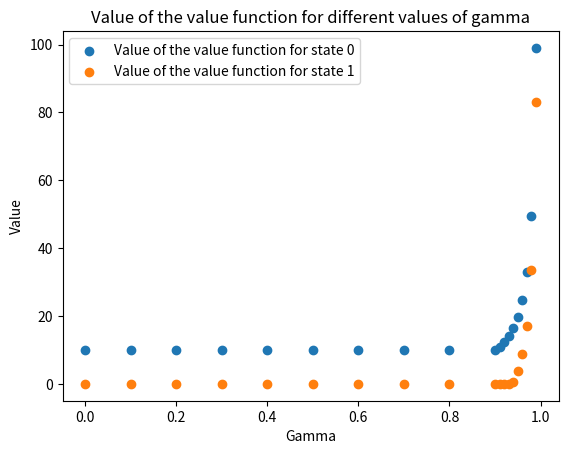
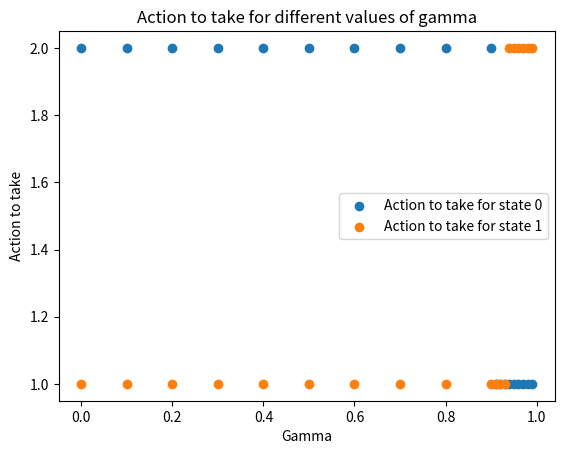

Generate these figures, in order, with matplotlib:
# Implementation of value iteration : V = TV

import numpy as np
import matplotlib.pyplot as plt

# graph with two states 0 and 1
# define the reward matrix
# state 0 to 0
r0a1 = 1
# state 0 to 1
r0a2 = 10
# state 1 to 1
r1a1 = 0
# state 1 to 0
r1a2 = -15

# epsilon to fix
epsilon = 0.01

# T operator for V = TV
def T(a, Vn0, Vn1, gamma):
    if a == 0:
        if r0a1+gamma*Vn0 > r0a2+gamma*Vn1:
            return r0a1+gamma*Vn0, 1
        else:
            return r0a2+gamma*Vn1, 2
    elif a == 1:
        if r1a1+gamma*Vn1 > r1a2+gamma*Vn0:
            return r1a1+gamma*Vn1, 1
        else:
            return r1a2+gamma*Vn0, 2

# value iteration algorithm
def value_iteration(gamma):
    count = 0
    # we fix an arbitrary initial value for V
    Vn = np.zeros(2)
    # we initialize the value of Vn+1
    Vn1 = np.zeros(2)

    Vn1[0],a0 = T(0, Vn[0], Vn[1], gamma)
    Vn1[1],a1 = T(1, Vn[0], Vn[1], gamma)
    
    while max(abs(Vn1 - Vn)) > epsilon:
        #print(Vn, Vn1)
        #print(Vn1 - Vn)
        #print(max(Vn1 - Vn))
        count += 1
        Vn = np.copy(Vn1)
        Vn1[0],a0 = T(0, Vn[0], Vn[1], gamma)
        Vn1[1],a1 = T(1, Vn[0], Vn[1], gamma)
        #print("Après changement")
        #print(Vn)
        #print(Vn1)
        #print(Vn1 - Vn)
        #print(max(Vn1 - Vn))

    return Vn, count, a0, a1

gamma_list = [0, 0.1, 0.2, 0.3, 0.4, 0.5, 0.6, 0.7, 0.8, 0.9, 0.91, 0.92, 0.93, 0.94, 0.95, 0.96, 0.97, 0.98, 0.99]

def creation_list(gam):
    val0_list = []
    val1_list = []
    act0_list = []
    act1_list = []
    for elt in gam:
        val0_list.append(value_iteration(elt)[0][0])
        val1_list.append(value_iteration(elt)[0][1])
        act0_list.append(value_iteration(elt)[2])
        act1_list.append(value_iteration(elt)[3])
    return val0_list, val1_list, act0_list, act1_list

val0_list, val1_list, act0_list, act1_list = creation_list(gamma_list)

# plot val0_list and val1_list on the same figure in scatter plot
plt.scatter(gamma_list, val0_list, label="Value of the value function for state 0")
plt.scatter(gamma_list, val1_list, label="Value of the value function for state 1")
plt.xlabel("Gamma")
plt.ylabel("Value")
plt.title("Value of the value function for different values of gamma")
plt.legend()

plt.figure()
# plot act0_list and act1_list on the same figure in scatter plot
plt.scatter(gamma_list, act0_list, label="Action to take for state 0")
plt.scatter(gamma_list, act1_list, label="Action to take for state 1")
plt.xlabel("Gamma")
plt.ylabel("Action to take")
plt.title("Action to take for different values of gamma")
plt.legend()
plt.show()
